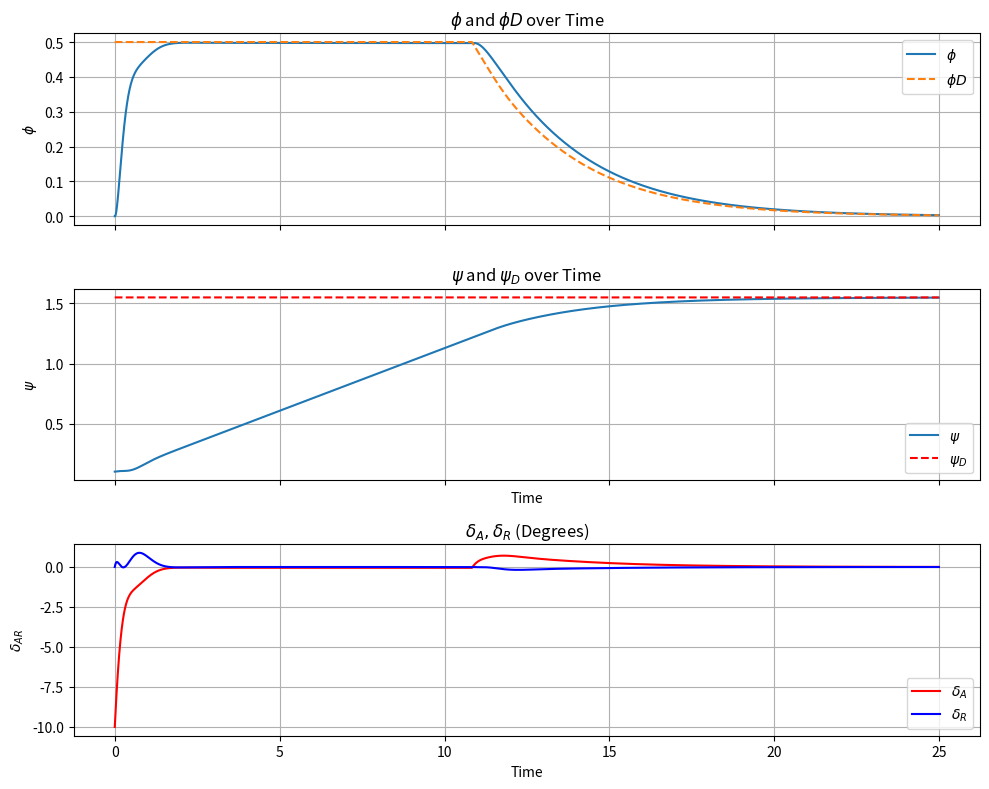

Write the Python code that produced this figure.
#PID Control test
import numpy as np
import matplotlib.pyplot as plt

#LTI Continuous time system model (lateral)
A_lat = np.array([[0.430, 0.094, -1.030, 0.237],
        [-67.334, -7.949, 5.640, 0.0],
        [20.533, -0.655, -1.996, 0.0],
        [0.0, 1.0, 0.0, 0.0]])

B_lat = np.array([[0.272, -0.771],
        [-101.845, 33.474],
        [-6.261, -24.363],
        [0.0, 0.0]])

#Initial conditions
X_0 = np.array([[0.0],[0.0],[0.0],[0.0]])
U = np.array([[0.0],[0.0]])
    
#roll PID control
K_p = 0.04
K_phi = 0.35
K_r = 0.16
w_o = 1.8
K_psi = 1.5

time = 25
dT = 0.01
timesteps = int(time/dT)

#heading, rudder initially
psi_0 = 0.10
del_r = 0

# storage for plotting
phi_list = []
setpt_phi_list = []
time_list = []
psi_list = []
setpt_psi_list = []
delta_a_list = []
delta_r_list = []

#loop

for i in range(timesteps):
    
    time = i * dT
    __setpt_psi = 1.55
    
    #state calculation 
    X = X_0 + dT*(A_lat @ X_0 + B_lat @ U)
    
    phi = X[3].item()
    
    p = X[1].item()
    
    r = X[2].item()
    r_old = X_0[2].item()
    dr_dt = (r-r_old)/dT
    
    psi = psi_0 + dT*(r*np.cos(phi))

    #setpoint (roll angle)
    __setpt_phi = K_psi*(__setpt_psi-psi)    
    __setpt_phi = max(min(__setpt_phi, 0.5), -0.5)    
    
    #setpoint (actuator)
    del_a = K_p*p + K_phi*(phi - __setpt_phi)
    del_r = del_r + dT*(K_r*dr_dt - w_o*del_r)
    U[0][0] = del_a
    U[1][0] = del_r
    
    #states
    phi_list.append(phi)
    setpt_phi_list.append(__setpt_phi)
    time_list.append(time)  
    psi_list.append(psi)
    setpt_psi_list.append(__setpt_psi)
    #inputs
    delta_a_list.append(U[0].item()*(57.295))
    delta_r_list.append(U[1].item()*(57.295))
    
    X_0 = X
    
    psi_0 = psi
    
    
# ---- Plotting ----
fig, (ax1, ax2, ax3) = plt.subplots(3, 1, figsize=(10, 8), sharex=True)

# Plot 1: phi and phi_D
ax1.plot(time_list, phi_list, label=r'$\phi$')
ax1.plot(time_list, setpt_phi_list, label=r'$\phi{D}$', linestyle='--')
ax1.set_ylabel(r'$\phi$')
ax1.set_title(r'$\phi$ and $\phi{D}$ over Time')
ax1.legend()
ax1.grid(True)

# Plot 2: psi and psi_D
ax2.plot(time_list, psi_list, label=r'$\psi$')
ax2.plot(time_list, setpt_psi_list, color='r', linestyle='--', label=r'$\psi_D$')
ax2.set_ylabel(r'$\psi$')
ax2.set_xlabel('Time')
ax2.set_title(r'$\psi$ and $\psi_D$ over Time')
ax2.legend()
ax2.grid(True)

# Plot 3: actuator
ax3.plot(time_list, delta_a_list, label=r'$\delta_A$', color='r')
ax3.plot(time_list, delta_r_list, label=r'$\delta_R$', color='b')
ax3.set_ylabel(r'$\delta_{AR}$')
ax3.set_xlabel('Time')
ax3.set_title(r'$\delta_A, \delta_R$ (Degrees)')
ax3.legend()
ax3.grid(True)

plt.tight_layout()
plt.show()
    
    
    
    
    
    
    






    
    
